The GitHub repository SainaPattanaik/Brain-Tumor-Classification contains a labelled image folder "data" with 4 categories: glioma tumor, meningioma tumor, no tumor, pituitary tumor. Examples follow, each with its label.

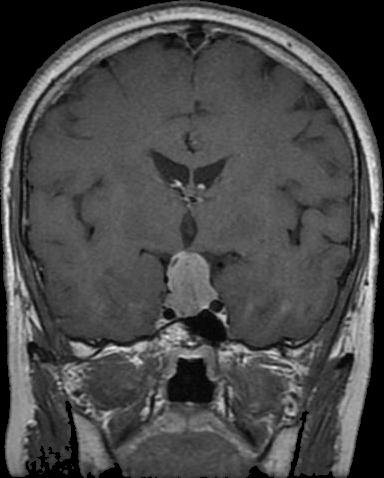
Label: pituitary tumor

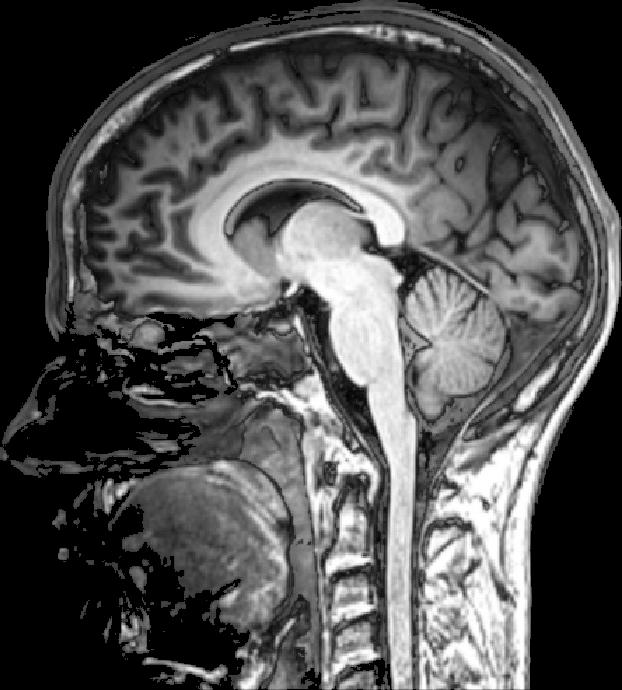
Label: no tumor

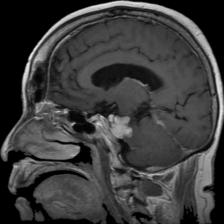
Label: meningioma tumor

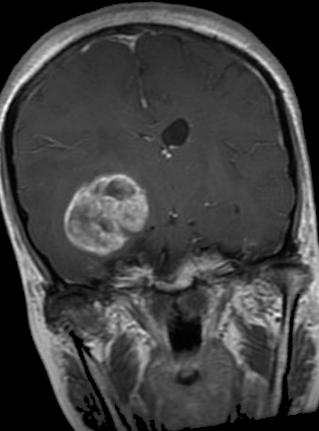
Label: glioma tumor

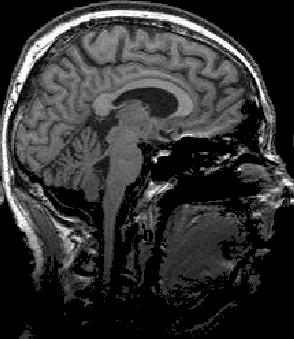
Label: no tumor

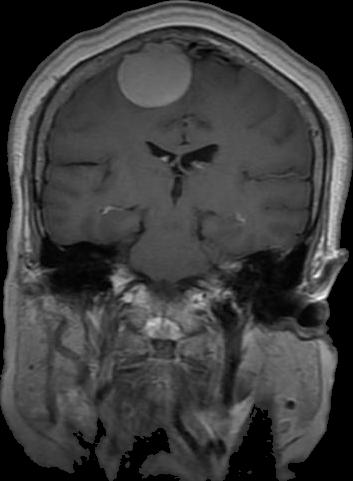
Label: meningioma tumor
